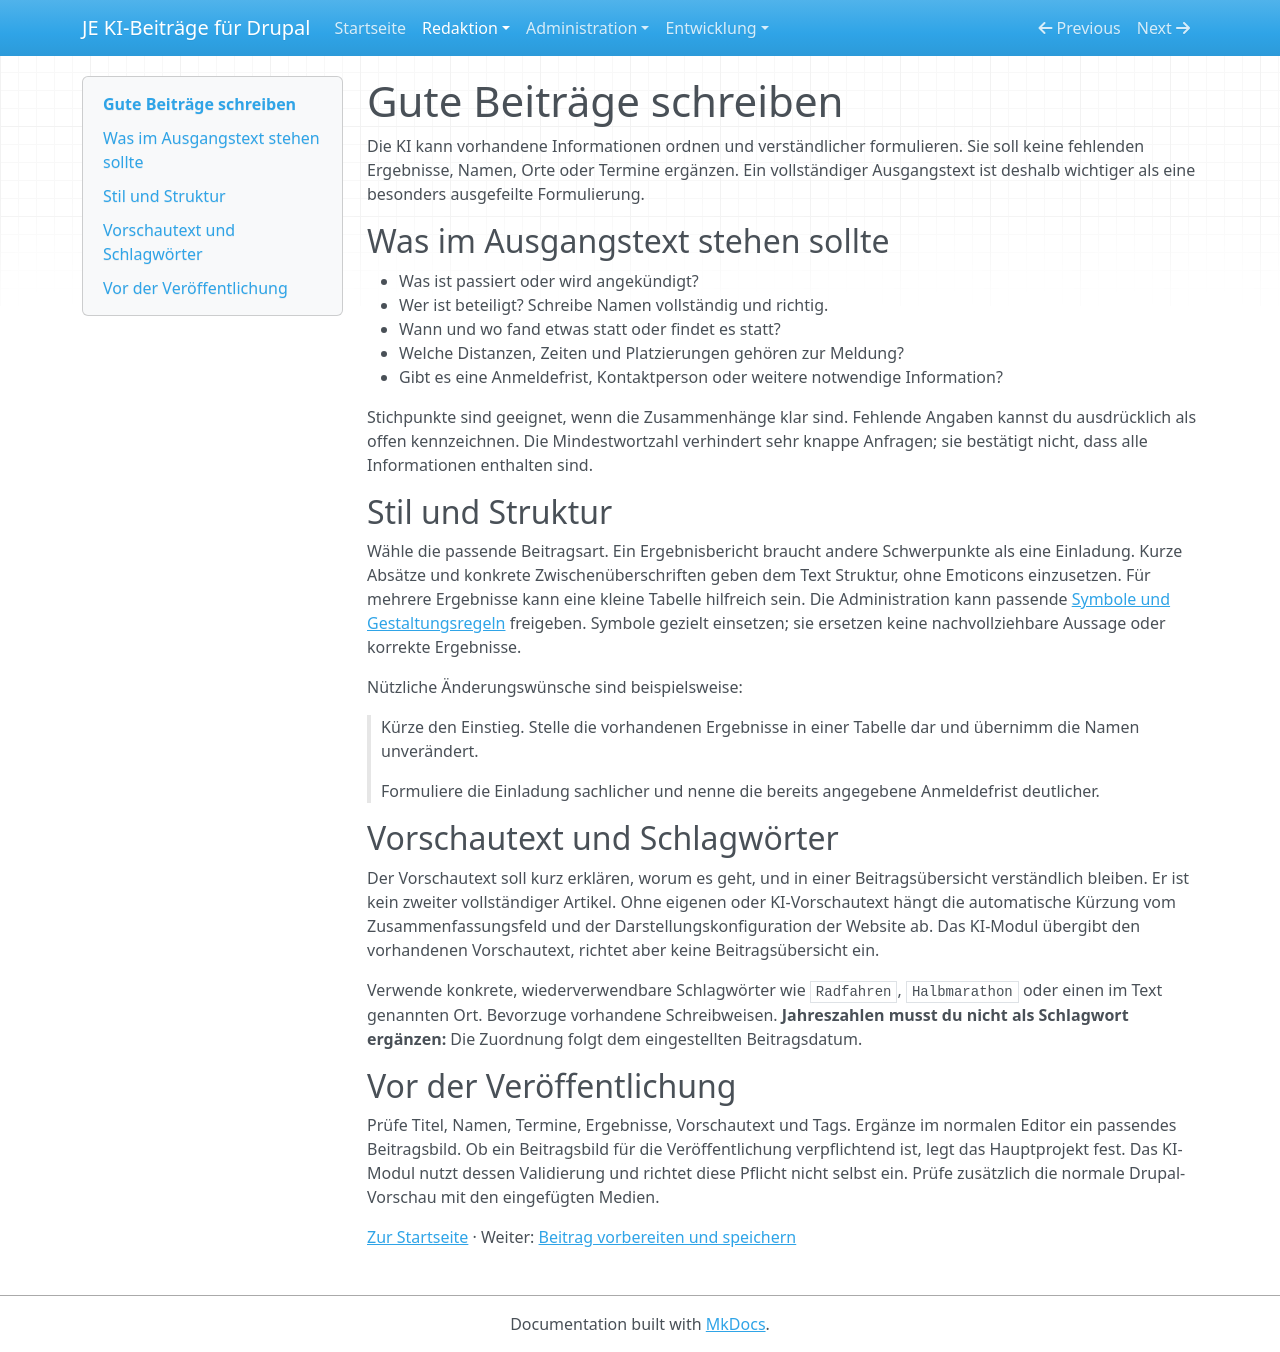

repository: jan-erbert/ai-beitragseinreichung-drupal · page: gute-beitraege/index.html · generator: mkdocs

# Gute Beiträge schreiben

Die KI kann vorhandene Informationen ordnen und verständlicher formulieren. Sie soll keine fehlenden Ergebnisse, Namen, Orte oder Termine ergänzen. Ein vollständiger Ausgangstext ist deshalb wichtiger als eine besonders ausgefeilte Formulierung.

## Was im Ausgangstext stehen sollte

- Was ist passiert oder wird angekündigt?
- Wer ist beteiligt? Schreibe Namen vollständig und richtig.
- Wann und wo fand etwas statt oder findet es statt?
- Welche Distanzen, Zeiten und Platzierungen gehören zur Meldung?
- Gibt es eine Anmeldefrist, Kontaktperson oder weitere notwendige Information?

Stichpunkte sind geeignet, wenn die Zusammenhänge klar sind. Fehlende Angaben kannst du ausdrücklich als offen kennzeichnen. Die Mindestwortzahl verhindert sehr knappe Anfragen; sie bestätigt nicht, dass alle Informationen enthalten sind.

## Stil und Struktur

Wähle die passende Beitragsart. Ein Ergebnisbericht braucht andere Schwerpunkte als eine Einladung. Kurze Absätze und konkrete Zwischenüberschriften geben dem Text Struktur, ohne Emoticons einzusetzen. Für mehrere Ergebnisse kann eine kleine Tabelle hilfreich sein. Die Administration kann passende [Symbole und Gestaltungsregeln](symbole.md) freigeben. Symbole gezielt einsetzen; sie ersetzen keine nachvollziehbare Aussage oder korrekte Ergebnisse.

Nützliche Änderungswünsche sind beispielsweise:

> Kürze den Einstieg. Stelle die vorhandenen Ergebnisse in einer Tabelle dar und übernimm die Namen unverändert.

> Formuliere die Einladung sachlicher und nenne die bereits angegebene Anmeldefrist deutlicher.

## Vorschautext und Schlagwörter

Der Vorschautext soll kurz erklären, worum es geht, und in einer Beitragsübersicht verständlich bleiben. Er ist kein zweiter vollständiger Artikel. Ohne eigenen oder KI-Vorschautext hängt die automatische Kürzung vom Zusammenfassungsfeld und der Darstellungskonfiguration der Website ab. Das KI-Modul übergibt den vorhandenen Vorschautext, richtet aber keine Beitragsübersicht ein.

Verwende konkrete, wiederverwendbare Schlagwörter wie `Radfahren`, `Halbmarathon` oder einen im Text genannten Ort. Bevorzuge vorhandene Schreibweisen. **Jahreszahlen musst du nicht als Schlagwort ergänzen:** Die Zuordnung folgt dem eingestellten Beitragsdatum.

## Vor der Veröffentlichung

Prüfe Titel, Namen, Termine, Ergebnisse, Vorschautext und Tags. Ergänze im normalen Editor ein passendes Beitragsbild. Ob ein Beitragsbild für die Veröffentlichung verpflichtend ist, legt das Hauptprojekt fest. Das KI-Modul nutzt dessen Validierung und richtet diese Pflicht nicht selbst ein. Prüfe zusätzlich die normale Drupal-Vorschau mit den eingefügten Medien.

[Zur Startseite](index.md) · Weiter: [Beitrag vorbereiten und speichern](beitrag-einreichen.md)
